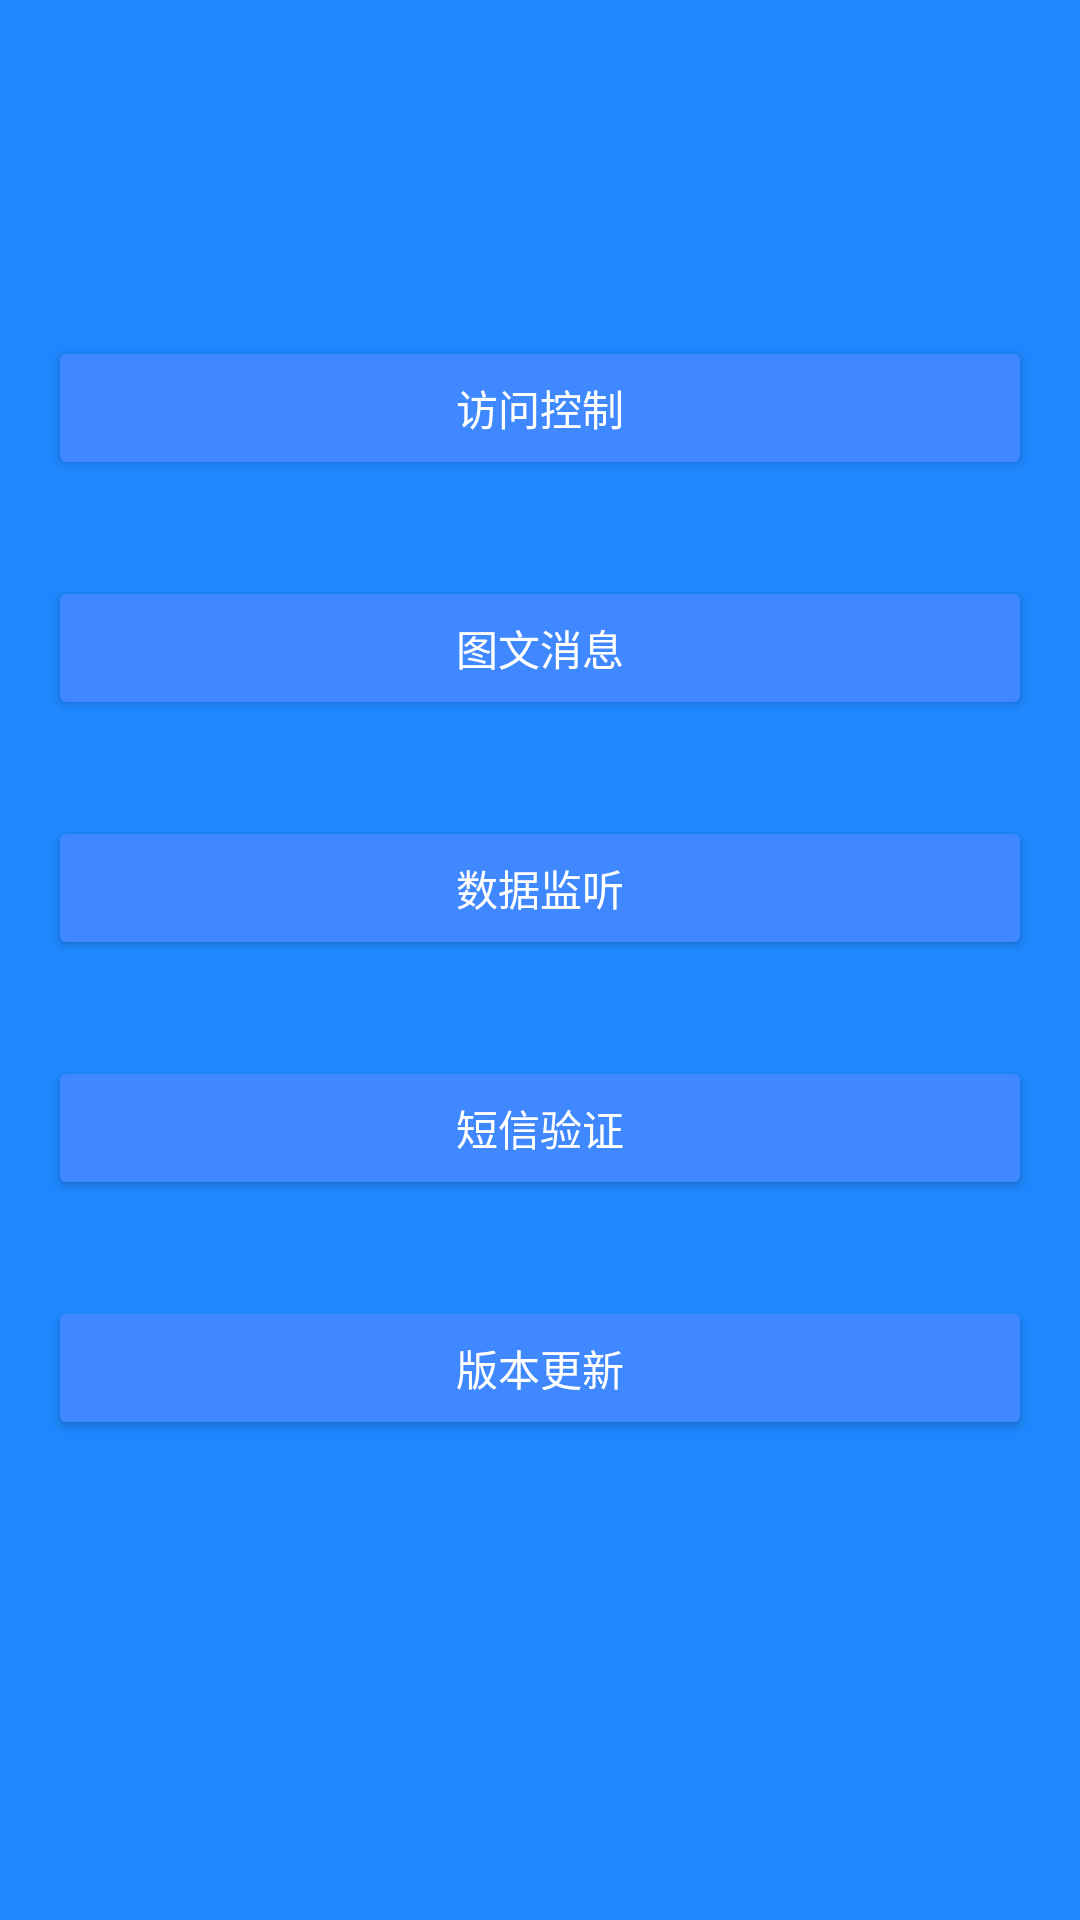

Reconstruct the res/layout file that produces this screen, plus the resources it refers to.
<!-- AndroidManifest.xml: application theme AppTheme.Dark -->
<!-- res/layout/activity_functions.xml -->
<?xml version="1.0" encoding="utf-8"?>
<androidx.appcompat.widget.LinearLayoutCompat xmlns:android="http://schemas.android.com/apk/res/android"
    xmlns:tools="http://schemas.android.com/tools"
    android:layout_width="match_parent"
    android:layout_height="match_parent"
    android:orientation="vertical"
    tools:context=".guide.GuideActivity">


    <ScrollView
        android:layout_width="match_parent"
        android:layout_height="match_parent">

        <androidx.appcompat.widget.LinearLayoutCompat
            android:layout_width="match_parent"
            android:layout_height="match_parent"
            android:orientation="vertical">

            <androidx.appcompat.widget.AppCompatImageView
                android:layout_width="wrap_content"
                android:layout_height="72dp"
                android:layout_gravity="center_horizontal"
                android:layout_marginBottom="24dp"
                android:src="@mipmap/ic_bmob" />

            <androidx.appcompat.widget.AppCompatButton
                android:id="@+id/btn_access_control"
                android:layout_width="match_parent"
                android:layout_height="wrap_content"
                android:layout_margin="16dp"
                android:text="访问控制" />


            <androidx.appcompat.widget.AppCompatButton
                android:id="@+id/btn_article"
                android:layout_width="match_parent"
                android:layout_height="wrap_content"
                android:layout_margin="16dp"
                android:text="图文消息" />

            <androidx.appcompat.widget.AppCompatButton
                android:id="@+id/btn_data_listen"
                android:layout_width="match_parent"
                android:layout_height="wrap_content"
                android:layout_margin="16dp"
                android:text="数据监听" />


            <androidx.appcompat.widget.AppCompatButton
                android:id="@+id/btn_sms_verify"
                android:layout_width="match_parent"
                android:layout_height="wrap_content"
                android:layout_margin="16dp"
                android:text="短信验证" />


            <androidx.appcompat.widget.AppCompatButton
                android:id="@+id/btn_version_update"
                android:layout_width="match_parent"
                android:layout_height="wrap_content"
                android:layout_margin="16dp"
                android:text="版本更新" />

        </androidx.appcompat.widget.LinearLayoutCompat>

    </ScrollView>

</androidx.appcompat.widget.LinearLayoutCompat>
<!-- resources referenced by this layout -->
<resources>
  <style name="AppTheme.Dark" parent="Theme.AppCompat.NoActionBar">
  
          <item name="colorPrimary">@color/colorPrimary</item>
          <item name="colorPrimaryDark">@color/colorPrimaryDark</item>
          <item name="colorAccent">@color/colorAccent</item>
  
          <item name="android:windowBackground">@color/colorPrimary</item>
  
          <item name="colorControlNormal">@color/iron</item>
          <item name="colorControlActivated">@color/white</item>
          <item name="colorControlHighlight">@color/white</item>
          <item name="android:textColorHint">@color/iron</item>
  
          <item name="colorButtonNormal">@color/colorPrimaryDarker</item>
          <item name="android:colorButtonNormal" tools:ignore="NewApi">@color/colorPrimaryDarker
          </item>
      </style>
  <color name="colorPrimary">#1F88FF</color>
  <color name="colorPrimaryDark">#2F88FF</color>
  <color name="colorAccent">#FFFFFF</color>
  <color name="iron">#CCCCCC</color>
  <color name="white">#FFFFFF</color>
  <color name="colorPrimaryDarker">#3F88FF</color>
</resources>
